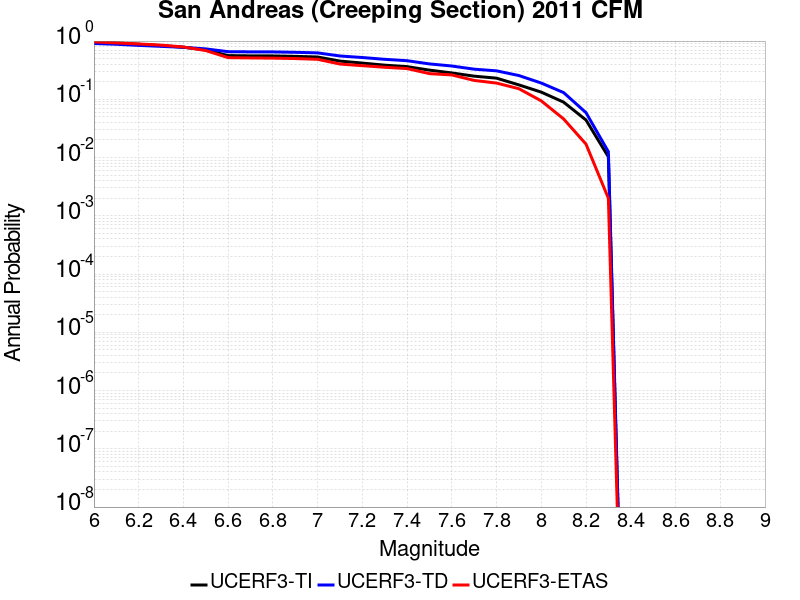

The data file committed next to this chart (first rows):
Magnitude, UCERF3-TI Prob, UCERF3-TD Prob, UCERF3-ETAS Prob
6.0, 0.956, 0.9078, 0.97
6.1, 0.927, 0.881, 0.93
6.2, 0.8807, 0.8427, 0.892
6.3, 0.836, 0.8112, 0.851
6.4, 0.7838, 0.7803, 0.792
6.5, 0.7053, 0.7338, 0.687
6.6, 0.5625, 0.6572, 0.519
6.7, 0.5573, 0.653, 0.513
6.8, 0.5555, 0.6512, 0.509
6.9, 0.5465, 0.6412, 0.501
7.0, 0.5329, 0.6269, 0.486
7.1, 0.4531, 0.5544, 0.403
7.2, 0.4186, 0.5219, 0.378
7.3, 0.3855, 0.4859, 0.355
7.4, 0.3639, 0.4599, 0.337
7.5, 0.3169, 0.4054, 0.276
7.6, 0.2837, 0.3731, 0.262
7.7, 0.2497, 0.3291, 0.211
7.8, 0.2307, 0.3081, 0.19
7.9, 0.1767, 0.2559, 0.152
8.0, 0.1328, 0.1902, 0.094
8.1, 0.08936, 0.1303, 0.046
8.2, 0.0441, 0.05901, 0.017
8.3, 0.01029, 0.01259, 0.002
